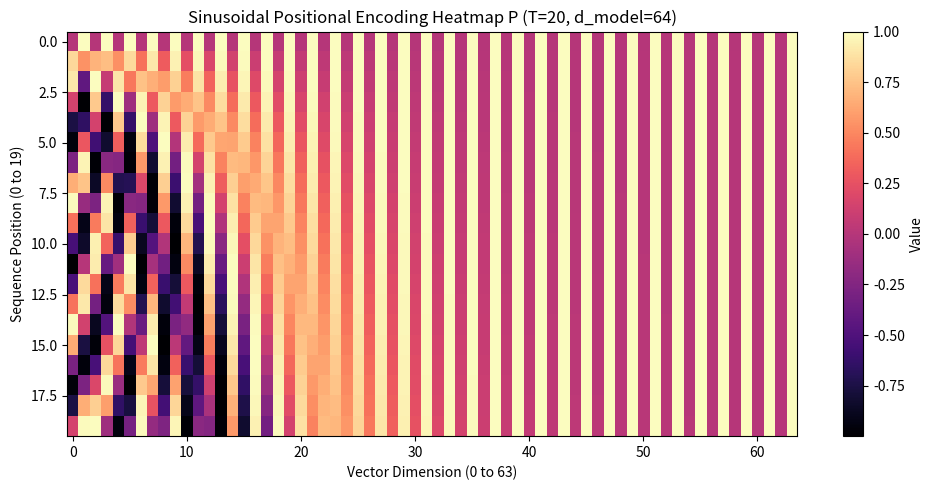

Reproduce this figure in Python.
import numpy as np
import matplotlib.pyplot as plt
import os

os.makedirs('topics/images', exist_ok=True)

def get_sinusoidal_positional_encoding(seq_len, d_model):
    P = np.zeros((seq_len, d_model))
    for pos in range(seq_len):
        for i in range(0, d_model, 2):
            denom = 10000 ** (i / d_model)
            P[pos, i] = np.sin(pos / denom)
            if i + 1 < d_model:
                P[pos, i + 1] = np.cos(pos / denom)
    return P

# 1. Print small numbers for T=4, d_model=4
T_small = 4
d_small = 4
P_small = get_sinusoidal_positional_encoding(T_small, d_small)

print("--- NUMERICAL VECTORS (T=4, d_model=4) ---")
for pos in range(T_small):
    vec_str = ", ".join([f"{v:+.4f}" for v in P_small[pos]])
    print(f"Position {pos} vector p_{pos}: [{vec_str}]")

# 2. Generate Heatmap Plot for T=20, d_model=64
T_large = 20
d_large = 64
P_large = get_sinusoidal_positional_encoding(T_large, d_large)

plt.figure(figsize=(10, 5))
plt.imshow(P_large, cmap='magma', aspect='auto')
plt.colorbar(label='Value')
plt.title('Sinusoidal Positional Encoding Heatmap P (T=20, d_model=64)', fontsize=12)
plt.xlabel('Vector Dimension (0 to 63)', fontsize=10)
plt.ylabel('Sequence Position (0 to 19)', fontsize=10)
plt.tight_layout()
plt.savefig('topics/images/positional_encoding_heatmap.png', dpi=150)
print("Heatmap saved to topics/images/positional_encoding_heatmap.png")
